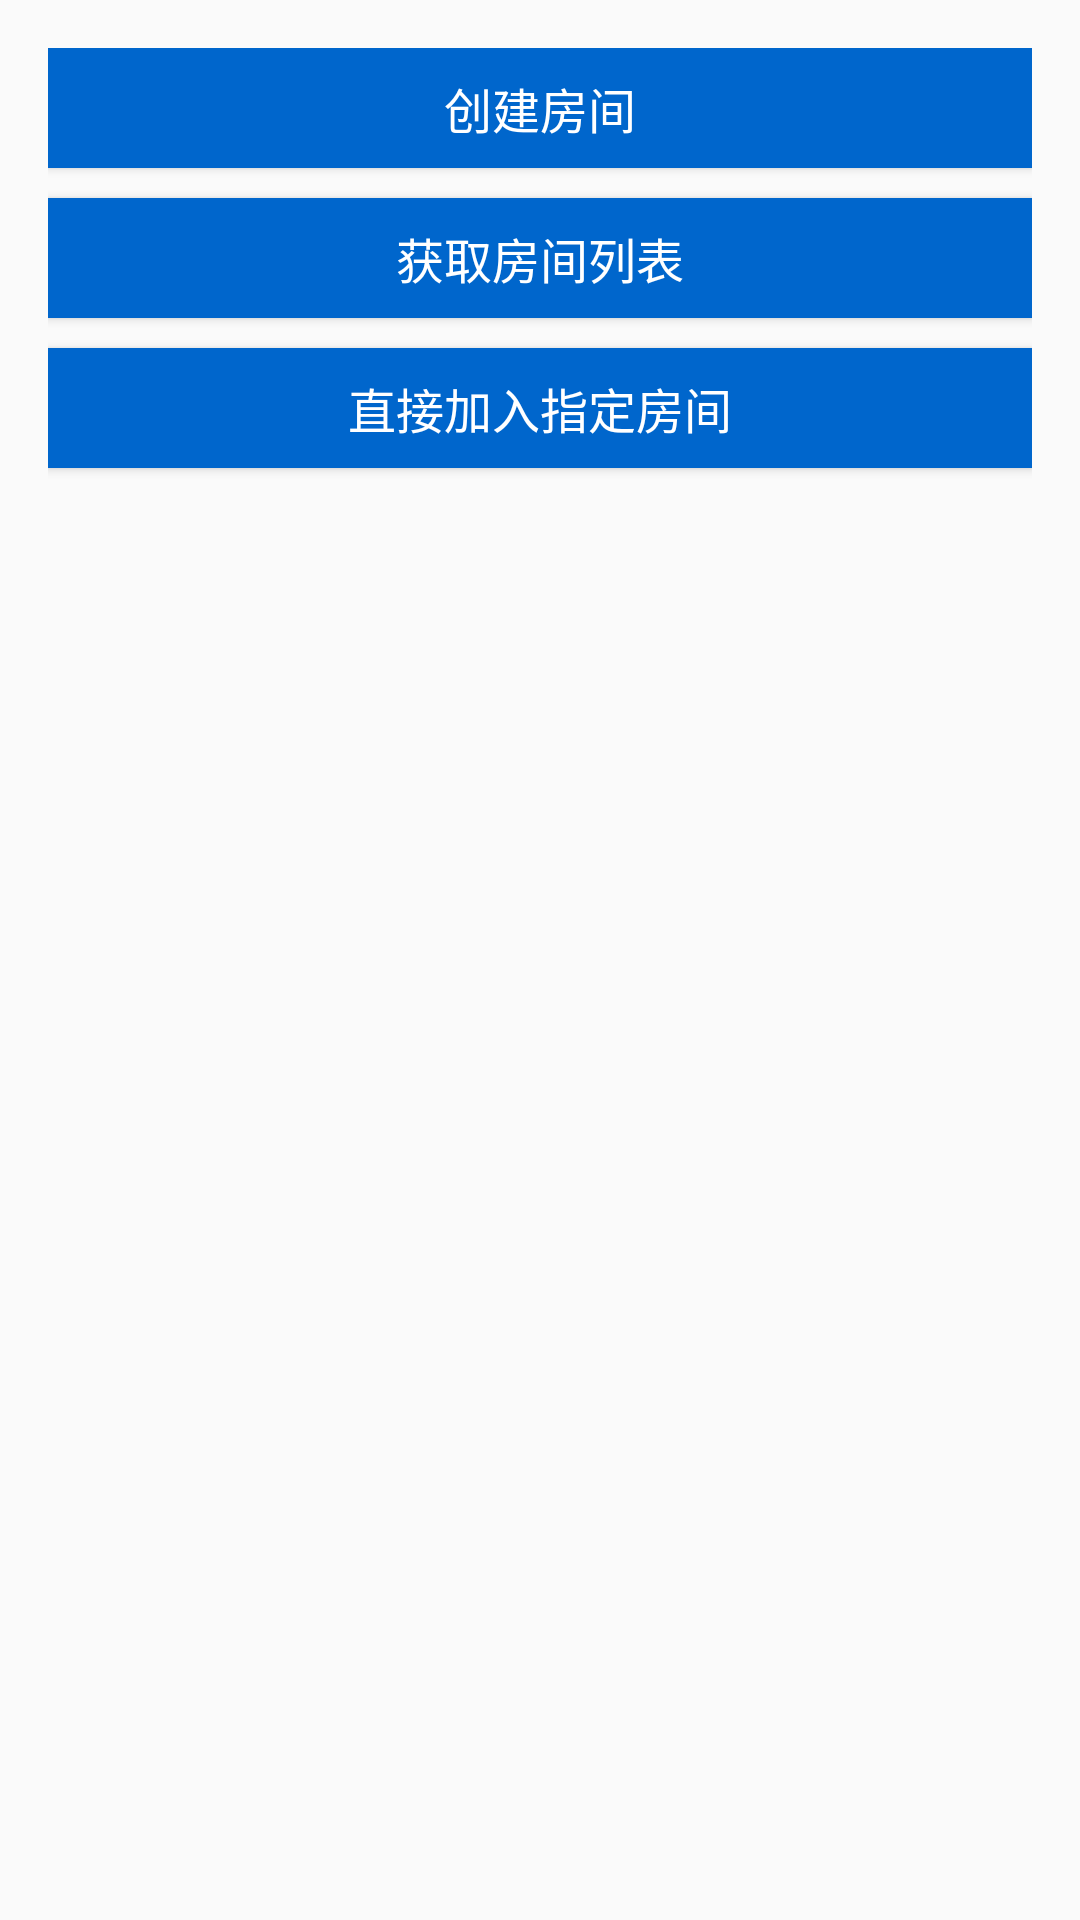

Here is an Android app screen rendered from its layout file. Give the layout XML and the strings, colors and styles it references.
<!-- AndroidManifest.xml: application theme AppTheme -->
<!-- res/layout/activity_main.xml -->
<?xml version="1.0" encoding="utf-8"?>
<LinearLayout xmlns:android="http://schemas.android.com/apk/res/android"
    xmlns:tools="http://schemas.android.com/tools"
    android:layout_width="match_parent"
    android:layout_height="match_parent"
    android:orientation="vertical"
    android:paddingBottom="@dimen/activity_vertical_margin"
    android:paddingLeft="@dimen/activity_horizontal_margin"
    android:paddingRight="@dimen/activity_horizontal_margin"
    android:paddingTop="@dimen/activity_vertical_margin"
    tools:context=".Activity.MainActivity">
    <Button
        android:layout_width="fill_parent"
        android:layout_height="40dp"
        android:text="创建房间"
        android:textSize="16sp"
        android:textColor="#fff"
        android:id="@+id/btnLive"
        android:background="#0066cc" />
    <Button
        android:layout_width="fill_parent"
        android:layout_height="40dp"
        android:text="获取房间列表"
        android:textSize="16sp"
        android:textColor="#fff"
        android:layout_marginTop="10dp"
        android:id="@+id/btnGetHomeList"
        android:background="#0066cc" />
    <Button
        android:layout_width="fill_parent"
        android:layout_height="40dp"
        android:text="直接加入指定房间"
        android:textSize="16sp"
        android:textColor="#fff"
        android:layout_marginTop="10dp"
        android:id="@+id/btnAddTheHome"
        android:visibility="visible"
        android:background="#0066cc" />
</LinearLayout>
<!-- resources referenced by this layout -->
<resources>
  <dimen name="activity_horizontal_margin">16dp</dimen>
  <dimen name="activity_vertical_margin">16dp</dimen>
  <style name="AppTheme" parent="Theme.AppCompat.Light.NoActionBar">
          
          <item name="colorPrimary">@color/colorPrimary</item>
          <item name="colorPrimaryDark">@color/colorPrimaryDark</item>
          <item name="colorAccent">@color/colorAccent</item>
      </style>
  <color name="colorPrimary">#FFFFFF</color>
  <color name="colorPrimaryDark">#303F9F</color>
  <color name="colorAccent">#FF4081</color>
</resources>
